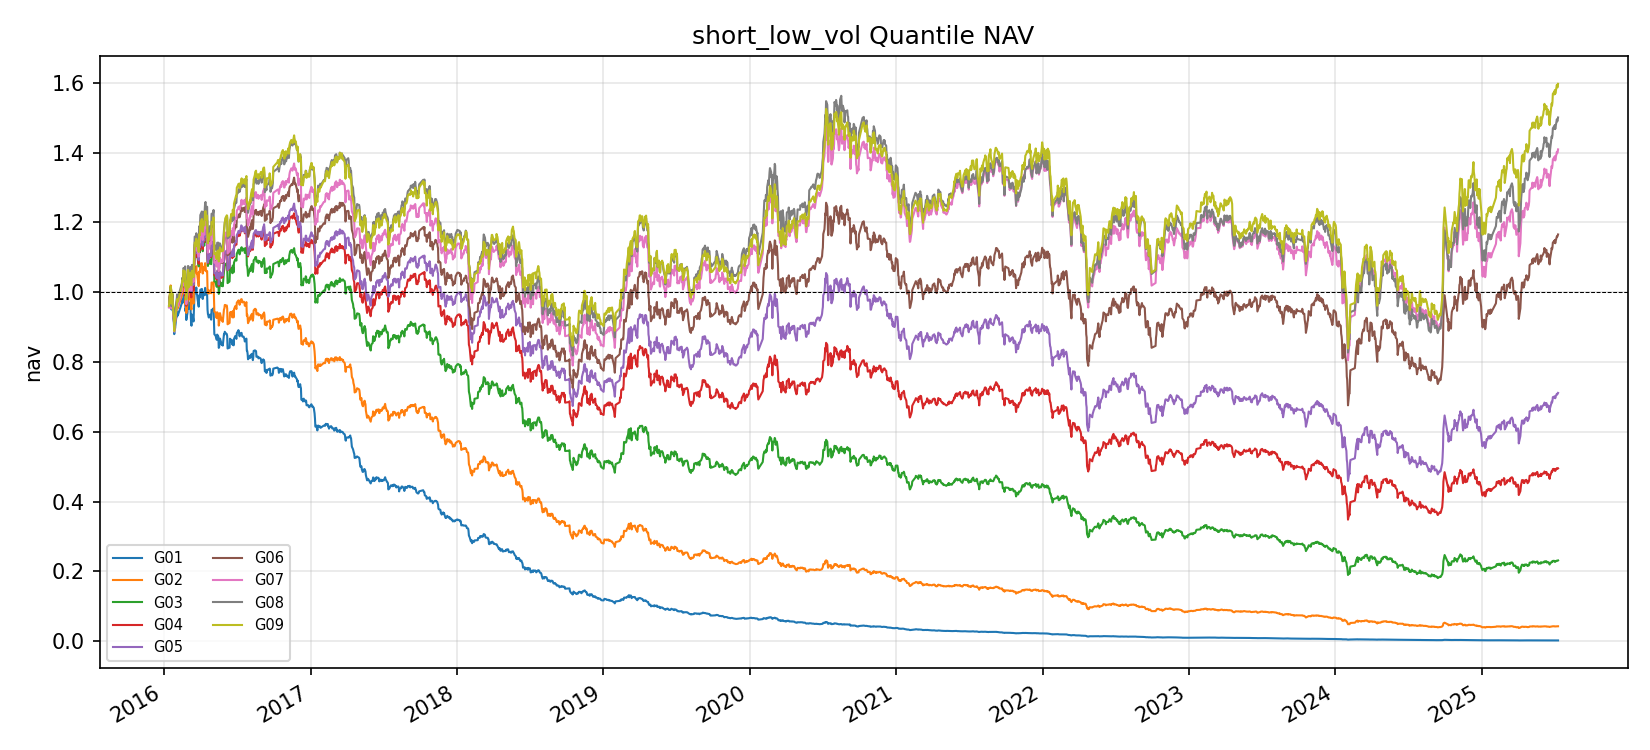

Values plotted in this chart, from the file beside it:
datetime, G01, G02, G03, G04, G05, G06, G07, G08, G09
2016-01-14, 0.9585, 0.9636, 0.964, 0.962, 0.9598, 0.9589, 0.9561, 0.962, 0.9602
2016-01-15, 0.9737, 0.9815, 0.9756, 0.9738, 0.9728, 0.9724, 0.9647, 0.9745, 0.9781
2016-01-18, 1.01, 1.019, 1.015, 1.014, 1.01, 1.008, 1.003, 1.012, 1.017
2016-01-19, 0.9973, 1.009, 1.008, 1.005, 1, 0.9992, 0.9935, 0.9995, 1.009
2016-01-20, 0.9506, 0.9616, 0.9644, 0.9594, 0.9598, 0.9595, 0.9532, 0.96, 0.9675
2016-01-21, 0.9658, 0.9837, 0.9846, 0.9759, 0.9785, 0.979, 0.9713, 0.9779, 0.9838
2016-01-22, 0.9747, 0.9938, 0.9953, 0.9892, 0.9918, 0.9904, 0.984, 0.9925, 0.9977
2016-01-25, 0.9227, 0.9416, 0.9506, 0.9366, 0.9369, 0.9387, 0.9307, 0.9468, 0.9353
2016-01-26, 0.9136, 0.9366, 0.9453, 0.9299, 0.9298, 0.9337, 0.9245, 0.9418, 0.9291
2016-01-27, 0.8799, 0.8983, 0.9099, 0.8924, 0.8911, 0.8934, 0.887, 0.9056, 0.8887
2016-01-28, 0.9116, 0.9318, 0.9444, 0.9311, 0.9307, 0.9306, 0.9245, 0.9435, 0.928
2016-01-29, 0.8962, 0.9146, 0.9306, 0.9198, 0.9207, 0.9185, 0.9134, 0.9314, 0.917
2016-02-01, 0.9276, 0.9475, 0.9635, 0.9546, 0.9553, 0.955, 0.9484, 0.9681, 0.9518
2016-02-02, 0.9284, 0.9489, 0.967, 0.9591, 0.9614, 0.9601, 0.9525, 0.9728, 0.9575
2016-02-03, 0.944, 0.9682, 0.9868, 0.9805, 0.9849, 0.9789, 0.9732, 0.9935, 0.98
2016-02-04, 0.9325, 0.9545, 0.9734, 0.9686, 0.9725, 0.9682, 0.9628, 0.9843, 0.9728
2016-02-05, 0.934, 0.9541, 0.971, 0.9667, 0.9704, 0.9641, 0.9606, 0.9824, 0.9728
2016-02-15, 0.9691, 0.9909, 1.012, 1.006, 1.011, 1.01, 1.005, 1.026, 1.018
2016-02-16, 0.9783, 1, 1.023, 1.019, 1.024, 1.022, 1.021, 1.041, 1.034
2016-02-17, 0.9696, 0.996, 1.021, 1.016, 1.021, 1.016, 1.019, 1.039, 1.029
2016-02-18, 0.9737, 0.9977, 1.024, 1.021, 1.028, 1.022, 1.025, 1.044, 1.036
2016-02-19, 0.9919, 1.019, 1.046, 1.043, 1.05, 1.046, 1.05, 1.069, 1.063
2016-02-22, 0.9872, 1.01, 1.038, 1.035, 1.042, 1.038, 1.04, 1.062, 1.052
2016-02-23, 0.9805, 1.007, 1.038, 1.033, 1.046, 1.042, 1.042, 1.074, 1.06
2016-02-24, 0.9456, 0.9643, 0.9981, 0.9898, 1.006, 1.001, 0.996, 1.023, 1.015
2016-02-25, 0.9545, 0.9771, 1.014, 1.001, 1.02, 1.013, 1.01, 1.039, 1.03
2016-02-26, 0.9205, 0.9406, 0.9768, 0.961, 0.9729, 0.9652, 0.9656, 0.9916, 0.9788
2016-02-29, 0.9413, 0.9671, 1.004, 0.9859, 0.9997, 0.9924, 0.9932, 1.021, 1.011
2016-03-01, 0.9829, 1.011, 1.054, 1.036, 1.05, 1.043, 1.043, 1.075, 1.064
2016-03-02, 0.9802, 1.009, 1.052, 1.035, 1.053, 1.046, 1.044, 1.075, 1.063
2016-03-03, 0.9522, 0.9795, 1.018, 1.003, 1.014, 1.012, 1.005, 1.033, 1.014
2016-03-04, 0.9682, 1.002, 1.044, 1.029, 1.039, 1.041, 1.032, 1.062, 1.045
2016-03-07, 0.9679, 1.006, 1.046, 1.033, 1.045, 1.052, 1.045, 1.072, 1.056
2016-03-08, 0.9356, 0.9747, 1.015, 1.006, 1.02, 1.027, 1.022, 1.051, 1.035
2016-03-09, 0.9103, 0.9537, 0.9962, 0.9857, 1.001, 1.01, 1.006, 1.039, 1.02
2016-03-10, 0.9041, 0.9505, 0.9943, 0.9853, 1.002, 1.01, 1.006, 1.041, 1.022
2016-03-11, 0.936, 0.9886, 1.035, 1.023, 1.039, 1.047, 1.045, 1.078, 1.061
2016-03-14, 0.9262, 0.9774, 1.025, 1.016, 1.032, 1.038, 1.041, 1.07, 1.054
2016-03-15, 0.9163, 0.9675, 1.014, 1.005, 1.021, 1.03, 1.029, 1.058, 1.044
2016-03-16, 0.9488, 1.003, 1.052, 1.047, 1.061, 1.069, 1.069, 1.092, 1.078
2016-03-17, 0.9877, 1.043, 1.089, 1.086, 1.099, 1.107, 1.107, 1.131, 1.116
2016-03-18, 1.011, 1.071, 1.115, 1.114, 1.128, 1.136, 1.135, 1.159, 1.142
2016-03-21, 1.004, 1.066, 1.109, 1.11, 1.124, 1.133, 1.129, 1.156, 1.142
2016-03-22, 1.013, 1.075, 1.118, 1.12, 1.135, 1.147, 1.141, 1.169, 1.153
2016-03-23, 0.9945, 1.053, 1.101, 1.102, 1.112, 1.126, 1.119, 1.151, 1.132
2016-03-24, 0.9928, 1.055, 1.108, 1.11, 1.124, 1.139, 1.132, 1.164, 1.146
2016-03-25, 0.9815, 1.043, 1.1, 1.105, 1.116, 1.134, 1.126, 1.161, 1.14
2016-03-28, 0.9587, 1.018, 1.074, 1.081, 1.092, 1.111, 1.102, 1.139, 1.115
2016-03-29, 0.991, 1.058, 1.117, 1.122, 1.132, 1.156, 1.143, 1.185, 1.161
2016-03-30, 0.986, 1.06, 1.12, 1.123, 1.138, 1.159, 1.149, 1.19, 1.167
2016-03-31, 0.985, 1.057, 1.115, 1.12, 1.129, 1.152, 1.142, 1.187, 1.164
2016-04-01, 1.007, 1.082, 1.146, 1.149, 1.161, 1.185, 1.177, 1.221, 1.2
2016-04-05, 1.009, 1.083, 1.15, 1.156, 1.163, 1.196, 1.185, 1.231, 1.21
2016-04-06, 0.9869, 1.063, 1.128, 1.133, 1.143, 1.174, 1.161, 1.212, 1.184
2016-04-07, 0.9807, 1.054, 1.117, 1.123, 1.133, 1.165, 1.15, 1.2, 1.173
2016-04-08, 1, 1.072, 1.143, 1.151, 1.157, 1.195, 1.178, 1.23, 1.202
2016-04-11, 0.9912, 1.063, 1.133, 1.144, 1.148, 1.187, 1.165, 1.219, 1.191
2016-04-12, 1.004, 1.074, 1.148, 1.159, 1.166, 1.207, 1.184, 1.238, 1.21
2016-04-13, 1.013, 1.083, 1.164, 1.175, 1.181, 1.219, 1.201, 1.256, 1.231
2016-04-14, 1.009, 1.08, 1.161, 1.175, 1.18, 1.22, 1.203, 1.259, 1.232
... 2,244 more rows
